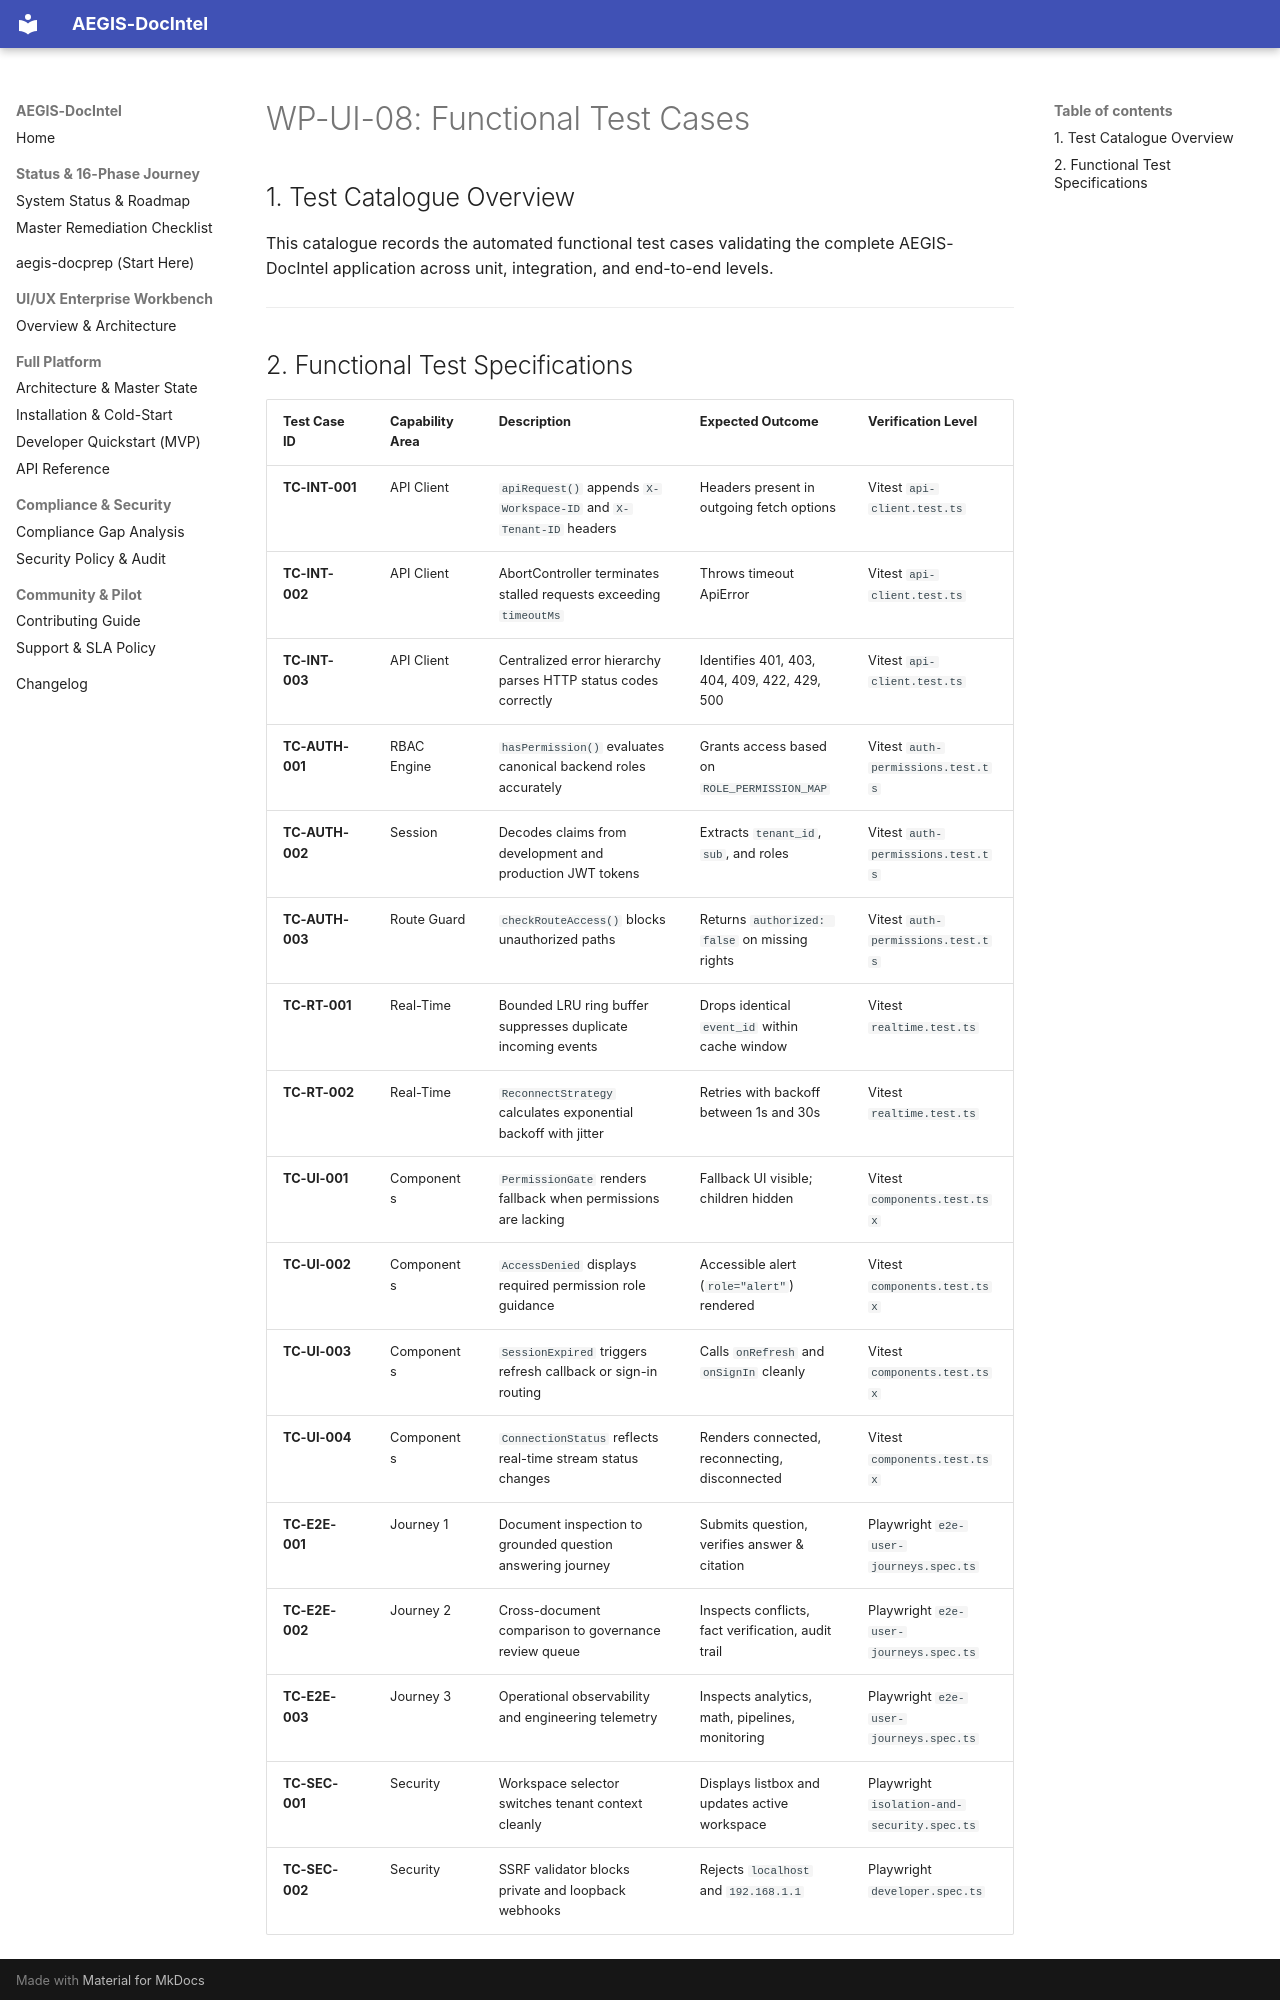

repository: SahilKhutey/AEGIS-DocIntel · page: ui-ux/wp-ui-08-integration-ux-validation/14-functional-test-cases/index.html · generator: mkdocs

# WP-UI-08: Functional Test Cases

## 1. Test Catalogue Overview

This catalogue records the automated functional test cases validating the complete AEGIS-DocIntel application across unit, integration, and end-to-end levels.

---
